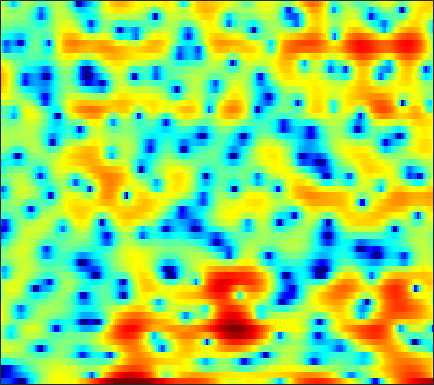

The table this chart was drawn from, first rows:
-11.461, -11.385, -11.293, -11.432, -11.718, -12.52, -13.901, -15.533, -19.085, -24.036, -20.143, -15.622, -11.181, -7.9961, -6.1078, -4.0294, -2.3141, -1.212, 0.060993, 1.1247, 2.0023, 2.5749, 3.218, 3.6967
-17.69, -16.85, -15.71, -14.51, -13.65, -12.54, -11.53, -10.82, -9.943, -9.102, -8.241, -7.561, -6.562, -5.471, -4.598, -3.412, -2.231, -1.375, -0.3068, 0.6699, 1.537, 2.116, 2.782, 3.327
-16.95, -17.41, -17.09, -15.71, -14.28, -12.31, -10.46, -9.198, -7.694, -6.37, -5.196, -4.392, -3.409, -2.509, -1.876, -1.085, -0.3487, 0.1679, 0.8081, 1.389, 1.908, 2.256, 2.652, 2.981
-4.501, -4.362, -4.141, -3.857, -3.615, -3.248, -2.853, -2.545, -2.136, -1.738, -1.367, -1.108, -0.7829, -0.4843, -0.2686, 0.006162, 0.2776, 0.4765, 0.738, 0.995, 1.248, 1.424, 1.637, 1.813
0.9365, 1.035, 1.141, 1.213, 1.244, 1.25, 1.208, 1.145, 1.01, 0.8086, 0.5245, 0.255, -0.1758, -0.6837, -1.106, -1.678, -2.179, -2.458, -2.619, -2.486, -2.086, -1.673, -1.063, -0.4717
3.016, 3.049, 3.051, 3.002, 2.931, 2.79, 2.585, 2.388, 2.036, 1.57, 0.9543, 0.3655, -0.6296, -1.952, -3.241, -5.544, -8.98, -13.14, -28.49, -16.84, -9.9, -7.05, -4.472, -2.71
2.19, 2.023, 1.766, 1.513, 1.363, 1.234, 1.174, 1.164, 1.143, 1.08, 0.9233, 0.72, 0.319, -0.2318, -0.7432, -1.524, -2.311, -2.821, -3.227, -3.262, -2.957, -2.578, -2.022, -1.495
1.002, -0.09396, -1.934, -4.016, -5.248, -5.36, -3.839, -2.442, -0.7767, 0.4868, 1.382, 1.847, 2.225, 2.388, 2.387, 2.262, 2.016, 1.756, 1.341, 0.8684, 0.3556, -0.0584, -0.6182, -1.154
2.088, 0.8637, -1.115, -3.294, -4.566, -4.731, -3.296, -1.968, -0.3616, 0.9349, 1.914, 2.481, 3.02, 3.349, 3.469, 3.455, 3.238, 2.941, 2.329, 1.444, 0.1928, -1.038, -3.193, -6.282
3.508, 2.878, 1.996, 1.124, 0.555, -0.03832, -0.4292, -0.5817, -0.5982, -0.4423, -0.1079, 0.2153, 0.6904, 1.126, 1.387, 1.618, 1.699, 1.627, 1.344, 0.8175, 0.03289, -0.7218, -1.922, -3.259
4.256, 3.584, 2.548, 1.353, 0.3284, -1.247, -3.057, -4.533, -6.375, -7.231, -6.493, -5.253, -3.467, -1.921, -0.9746, -0.00811, 0.6596, 1.018, 1.288, 1.375, 1.303, 1.154, 0.8662, 0.5441
3.903, 3.292, 2.341, 1.169, 0.09262, -1.679, -3.915, -5.966, -9.061, -10.87, -9.3, -7.257, -4.903, -3.134, -2.109, -1.021, -0.2079, 0.248, 0.7148, 1.041, 1.271, 1.386, 1.447, 1.444
2.595, 2.441, 2.138, 1.682, 1.258, 0.5697, -0.1977, -0.7804, -1.46, -1.98, -2.264, -2.318, -2.256, -2.102, -1.974, -1.75, -1.498, -1.28, -0.9669, -0.6263, -0.3021, -0.05979, 0.2599, 0.5142
0.7164, 1.526, 2.241, 2.644, 2.774, 2.737, 2.472, 2.166, 1.622, 0.9398, 0.09969, -0.6278, -1.712, -2.876, -3.718, -4.694, -5.148, -5.097, -4.58, -3.876, -3.147, -2.64, -1.962, -1.296
0.8853, 1.865, 2.832, 3.486, 3.791, 3.981, 3.934, 3.735, 3.213, 2.391, 1.209, -0.01785, -2.217, -5.358, -8.776, -17.09, -25.1, -15.15, -10.64, -8.779, -8.092, -7.936, -7.556, -6.365
1.325, 1.425, 1.752, 2.235, 2.624, 3.096, 3.445, 3.563, 3.49, 3.096, 2.385, 1.646, 0.3572, -1.213, -2.455, -3.998, -5.136, -5.706, -6.395, -7.513, -9.547, -12.1, -16.73, -13.6
-4.72, -6.242, -6.146, -3.944, -2.118, -0.09286, 1.366, 2.135, 2.805, 3.104, 3.091, 2.911, 2.49, 1.892, 1.383, 0.6674, -0.06467, -0.6117, -1.329, -2.034, -2.689, -3.03, -3.188, -2.946
-6.029, -7.736, -7.674, -5.306, -3.417, -1.288, 0.2955, 1.164, 2, 2.522, 2.759, 2.787, 2.646, 2.348, 2.039, 1.543, 0.9892, 0.5629, 0.008765, -0.4655, -0.8709, -1.088, -1.244, -1.252
-0.7964, -0.9213, -0.8145, -0.4233, 0.02866, 0.7013, 1.348, 1.786, 2.231, 2.513, 2.62, 2.58, 2.37, 1.995, 1.603, 0.9585, 0.2069, -0.4077, -1.24, -2.003, -2.572, -2.845, -2.974, -2.855
0.3147, 0.4839, 0.7831, 1.171, 1.504, 1.944, 2.356, 2.625, 2.897, 3.03, 3.008, 2.876, 2.525, 1.956, 1.373, 0.357, -0.97, -2.192, -4.165, -6.487, -8.675, -9.457, -8.667, -6.908
-1.492, -0.9654, -0.2229, 0.5244, 1.045, 1.696, 2.27, 2.626, 2.993, 3.217, 3.268, 3.186, 2.89, 2.353, 1.781, 0.7442, -0.6727, -2.038, -4.389, -7.582, -11.46, -13.12, -10.84, -7.645
-6.244, -5.005, -3.529, -2.218, -1.34, -0.2713, 0.668, 1.27, 1.928, 2.424, 2.743, 2.85, 2.836, 2.618, 2.318, 1.75, 1.002, 0.339, -0.6187, -1.581, -2.357, -2.716, -2.857, -2.678
-10.51, -9.166, -7.482, -5.841, -4.593, -2.982, -1.54, -0.5836, 0.5105, 1.362, 1.999, 2.337, 2.622, 2.741, 2.725, 2.587, 2.33, 2.072, 1.669, 1.23, 0.7591, 0.4016, -0.08577, -0.5912
-13.54, -14.59, -14.33, -11.29, -8.617, -5.547, -3.167, -1.746, -0.2625, 0.8425, 1.629, 2.076, 2.495, 2.777, 2.928, 3.049, 3.092, 3.074, 2.967, 2.763, 2.43, 2.074, 1.425, 0.5119
-10.67, -12.36, -12.77, -10.05, -7.516, -4.722, -2.644, -1.474, -0.378, 0.3462, 0.7472, 0.9093, 1.041, 1.159, 1.304, 1.614, 2.021, 2.34, 2.7, 2.929, 2.986, 2.885, 2.544, 1.921
-3.375, -3.445, -3.276, -2.824, -2.325, -1.642, -1.068, -0.7878, -0.7116, -1.044, -1.807, -2.716, -4.2, -5.5, -5.684, -4.489, -2.648, -1.35, 0.06478, 1.071, 1.754, 2.084, 2.316, 2.369
-0.6063, -0.6115, -0.5521, -0.3665, -0.2208, -0.06542, -0.01427, -0.1307, -0.5284, -1.383, -2.842, -4.468, -7.766, -12.73, -14.49, -9.768, -5.82, -3.831, -2.059, -0.8734, -0.1161, 0.291, 0.7207, 1.114
-0.6987, -0.777, -0.6134, -0.2282, 0.1224, 0.5909, 0.9236, 1.043, 0.9779, 0.6603, 0.0757, -0.4853, -1.31, -1.955, -2.208, -2.182, -1.924, -1.736, -1.613, -1.764, -2.144, -2.503, -2.816, -2.608
-5.902, -6.514, -5.226, -3.018, -1.48, 0.1875, 1.351, 1.987, 2.488, 2.727, 2.723, 2.591, 2.286, 1.91, 1.586, 1.099, 0.5167, -0.03568, -0.9758, -2.397, -4.514, -6.981, -12.9, -21.22
-9.541, -11.12, -8.136, -4.457, -2.337, -0.2872, 1.165, 1.939, 2.641, 3.013, 3.114, 3.037, 2.778, 2.315, 1.874, 1.173, 0.3848, -0.259, -1.19, -2.206, -3.311, -4.159, -5.024, -5.045
-2.06, -2.075, -1.652, -0.9039, -0.2095, 0.6676, 1.447, 1.882, 2.306, 2.482, 2.422, 2.221, 1.737, 1.002, 0.2945, -0.8215, -2.031, -2.875, -3.703, -3.915, -3.637, -3.192, -2.464, -1.633
-1.209, -0.9031, -0.4254, 0.1153, 0.494, 0.9723, 1.349, 1.574, 1.741, 1.774, 1.617, 1.343, 0.6974, -0.2984, -1.369, -3.378, -6.424, -9.816, -15.96, -12.78, -7.451, -4.817, -2.327, -0.5553
-4.3, -3.257, -2.248, -1.556, -1.245, -0.9698, -0.8278, -0.7292, -0.6227, -0.4834, -0.3817, -0.377, -0.5601, -1.033, -1.621, -2.755, -4.257, -5.425, -6.424, -5.81, -4.042, -2.568, -0.8039, 0.6425
-6.046, -4.875, -4, -3.78, -3.966, -4.612, -5.48, -6.053, -6.126, -5.312, -4.052, -3.159, -2.172, -1.55, -1.289, -1.16, -1.168, -1.184, -1.111, -0.853, -0.381, 0.07769, 0.7611, 1.473
-2.692, -2.583, -2.737, -3.41, -4.336, -6.44, -10.22, -15.74, -25.68, -11.61, -6.626, -4.349, -2.317, -0.9875, -0.3183, 0.2604, 0.5793, 0.6919, 0.7595, 0.7564, 0.7524, 0.7702, 0.8714, 1.091
0.7241, 0.5797, 0.2189, -0.3502, -0.9495, -1.912, -2.958, -3.556, -3.689, -2.983, -1.806, -0.8794, 0.1732, 0.9609, 1.36, 1.651, 1.677, 1.538, 1.142, 0.5382, -0.2622, -0.9451, -1.837, -2.436
1.993, 1.938, 1.786, 1.566, 1.369, 1.101, 0.894, 0.8102, 0.8259, 0.9953, 1.275, 1.503, 1.78, 1.944, 1.965, 1.815, 1.429, 0.9626, 0.04343, -1.266, -3.115, -5.011, -8.691, -15.08
1.712, 1.72, 1.7, 1.646, 1.613, 1.573, 1.578, 1.611, 1.685, 1.798, 1.915, 1.982, 2.018, 1.951, 1.81, 1.47, 0.9288, 0.3667, -0.5988, -1.865, -3.448, -4.832, -6.843, -8.562
1.003, 0.9769, 0.9277, 0.8852, 0.8686, 0.9028, 1.001, 1.131, 1.375, 1.647, 1.904, 2.062, 2.178, 2.166, 2.051, 1.748, 1.263, 0.7732, -0.02495, -0.9892, -2.063, -2.892, -3.942, -4.787
-0.01724, -0.1133, -0.3093, -0.5718, -0.7944, -0.9646, -0.8468, -0.498, 0.2334, 1.087, 1.873, 2.364, 2.819, 3.029, 3.031, 2.833, 2.42, 1.972, 1.215, 0.2885, -0.7808, -1.673, -2.946, -4.284
-2.204, -1.775, -1.807, -2.716, -4.109, -6.827, -8.301, -6.322, -2.71, 0.08209, 1.993, 2.979, 3.833, 4.24, 4.307, 4.113, 3.641, 3.145, 2.295, 1.286, 0.09933, -0.929, -2.582, -4.793
-3.589, -1.97, -1.206, -1.706, -2.769, -4.801, -5.768, -4.443, -1.607, 0.6968, 2.313, 3.119, 3.722, 3.889, 3.748, 3.242, 2.41, 1.616, 0.3916, -0.8679, -1.999, -2.681, -3.41, -4.088
1.857, 1.947, 1.944, 1.746, 1.5, 1.185, 1.025, 1.07, 1.288, 1.588, 1.818, 1.867, 1.744, 1.331, 0.802, -0.2317, -1.712, -3.214, -5.832, -9.223, -12.2, -11.94, -9.257, -6.722
4.965, 4.623, 4.144, 3.626, 3.203, 2.601, 1.989, 1.53, 0.9233, 0.3567, -0.2151, -0.6518, -1.259, -1.978, -2.617, -3.692, -5.123, -6.526, -8.853, -11.85, -14.35, -13.87, -10.89, -7.945
6.579, 6.087, 5.346, 4.489, 3.765, 2.675, 1.443, 0.4333, -0.9815, -2.434, -3.742, -4.519, -5.226, -5.62, -5.854, -6.228, -6.76, -7.242, -7.935, -8.521, -8.702, -8.464, -7.674, -6.454
7.551, 6.989, 6.096, 5.013, 4.052, 2.549, 0.7127, -0.9523, -3.643, -7.113, -11.27, -13.65, -12.89, -10.54, -9.301, -8.383, -8.122, -8.227, -8.709, -9.234, -9.537, -9.394, -8.55, -7.137
7.622, 7.069, 6.175, 5.088, 4.131, 2.626, 0.8101, -0.8142, -3.442, -6.688, -10.41, -12.42, -11.92, -9.981, -8.911, -8.18, -8.207, -8.74, -10.16, -12.74, -17.25, -20.85, -15.96, -10.56
6.502, 5.997, 5.205, 4.29, 3.531, 2.41, 1.171, 0.1908, -1.187, -2.535, -3.69, -4.328, -4.885, -5.162, -5.287, -5.532, -6.007, -6.594, -7.703, -9.197, -10.63, -10.98, -9.7, -7.326
4.362, 3.822, 3.071, 2.318, 1.772, 1.058, 0.3433, -0.1474, -0.7802, -1.337, -1.809, -2.065, -2.366, -2.61, -2.765, -3.003, -3.303, -3.573, -3.93, -4.233, -4.318, -4.185, -3.632, -2.737
1.168, 0.2822, -0.6941, -1.356, -1.681, -1.93, -2.084, -2.225, -2.349, -2.37, -2.278, -2.152, -1.9, -1.656, -1.525, -1.475, -1.549, -1.675, -1.914, -2.165, -2.316, -2.253, -1.865, -1.085
-3.672, -6.337, -9.435, -9.25, -7.883, -6.53, -5.993, -6.065, -6.345, -6.274, -5.379, -4.384, -2.966, -1.793, -1.175, -0.6842, -0.5932, -0.7867, -1.435, -2.482, -3.854, -4.799, -5.042, -3.415
-5.05, -7.838, -11.28, -10.86, -9.307, -8.194, -8.613, -10.04, -14.78, -35.38, -13.71, -8.729, -4.928, -2.659, -1.577, -0.7193, -0.4731, -0.6763, -1.502, -3.113, -5.964, -9.55, -14.11, -7.473
-2.814, -3.375, -4.071, -4.59, -4.86, -5.263, -5.884, -6.48, -7.273, -7.466, -6.607, -5.539, -4.007, -2.756, -2.037, -1.428, -1.167, -1.178, -1.392, -1.806, -2.245, -2.385, -2.066, -1.065
-1.499, -1.504, -1.643, -1.855, -2.047, -2.311, -2.564, -2.739, -2.899, -2.935, -2.813, -2.62, -2.365, -2.118, -1.976, -1.887, -1.87, -1.874, -1.861, -1.76, -1.493, -1.165, -0.552, 0.2453
0.1394, 0.1956, 0.1847, 0.104, 0.002568, -0.1543, -0.3152, -0.4371, -0.5818, -0.7175, -0.8713, -1.01, -1.268, -1.633, -2.011, -2.598, -3.232, -3.648, -3.978, -3.813, -3.147, -2.43, -1.333, -0.2091
1.65, 1.592, 1.452, 1.257, 1.109, 0.9198, 0.7629, 0.68, 0.5903, 0.4859, 0.2992, 0.04406, -0.4508, -1.25, -2.095, -3.644, -5.846, -8.05, -11.24, -11.39, -8.022, -5.565, -2.95, -1.007
2.161, 1.92, 1.431, 0.8142, 0.3535, -0.1119, -0.2633, -0.1507, 0.1792, 0.5356, 0.7555, 0.758, 0.4744, -0.1831, -0.9496, -2.462, -4.618, -6.71, -9.566, -9.745, -6.929, -4.728, -2.349, -0.5603
1.688, 1.242, 0.1244, -1.675, -3.54, -6.258, -6.827, -5.172, -2.545, -0.5815, 0.6742, 1.239, 1.516, 1.379, 1.03, 0.3328, -0.5246, -1.147, -1.767, -1.955, -1.654, -1.156, -0.3599, 0.4483
